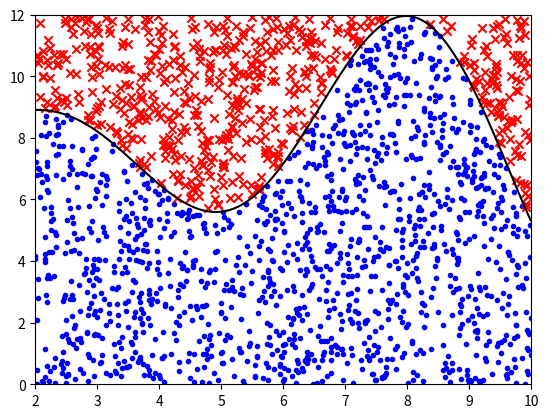

Recreate this plot in Python.


###############
# Authored by Weisheng Jiang
# Book 5  |  From Basic Arithmetic to Machine Learning
# Published and copyrighted by Tsinghua University Press
# Beijing, China, 2022
###############


import numpy as np
import matplotlib.pyplot as plt

num = 2000
x1 = 2
x2 = 10
def f(x):
    return x*np.sin(x)/2 + 8

x = np.arange(x1, x2, 0.01)
y = f(x)
fmax = np.max(y)
x_rand = x1 + (x2 - x1)*np.random.random(num)
y_rand = np.random.random(num)*fmax

ind_below = np.where(y_rand < f(x_rand))
ind_above = np.where(y_rand >= f(x_rand))


fig, ax = plt.subplots()

plt.scatter(x_rand[ind_below], y_rand[ind_below], 
            color = "b", marker = '.')
plt.scatter(x_rand[ind_above], y_rand[ind_above], 
            color = "r", marker = 'x')
plt.plot(x, y, color = "k")
# plt.tight_layout()
plt.xlim(2,10)
plt.ylim(0,12)

estimated_area = np.sum(y_rand < f(x_rand))/num*fmax*(x2 - x1)
print(estimated_area)

from scipy.integrate import quad
integral = quad(f, x1, x2)
print(integral[0])
